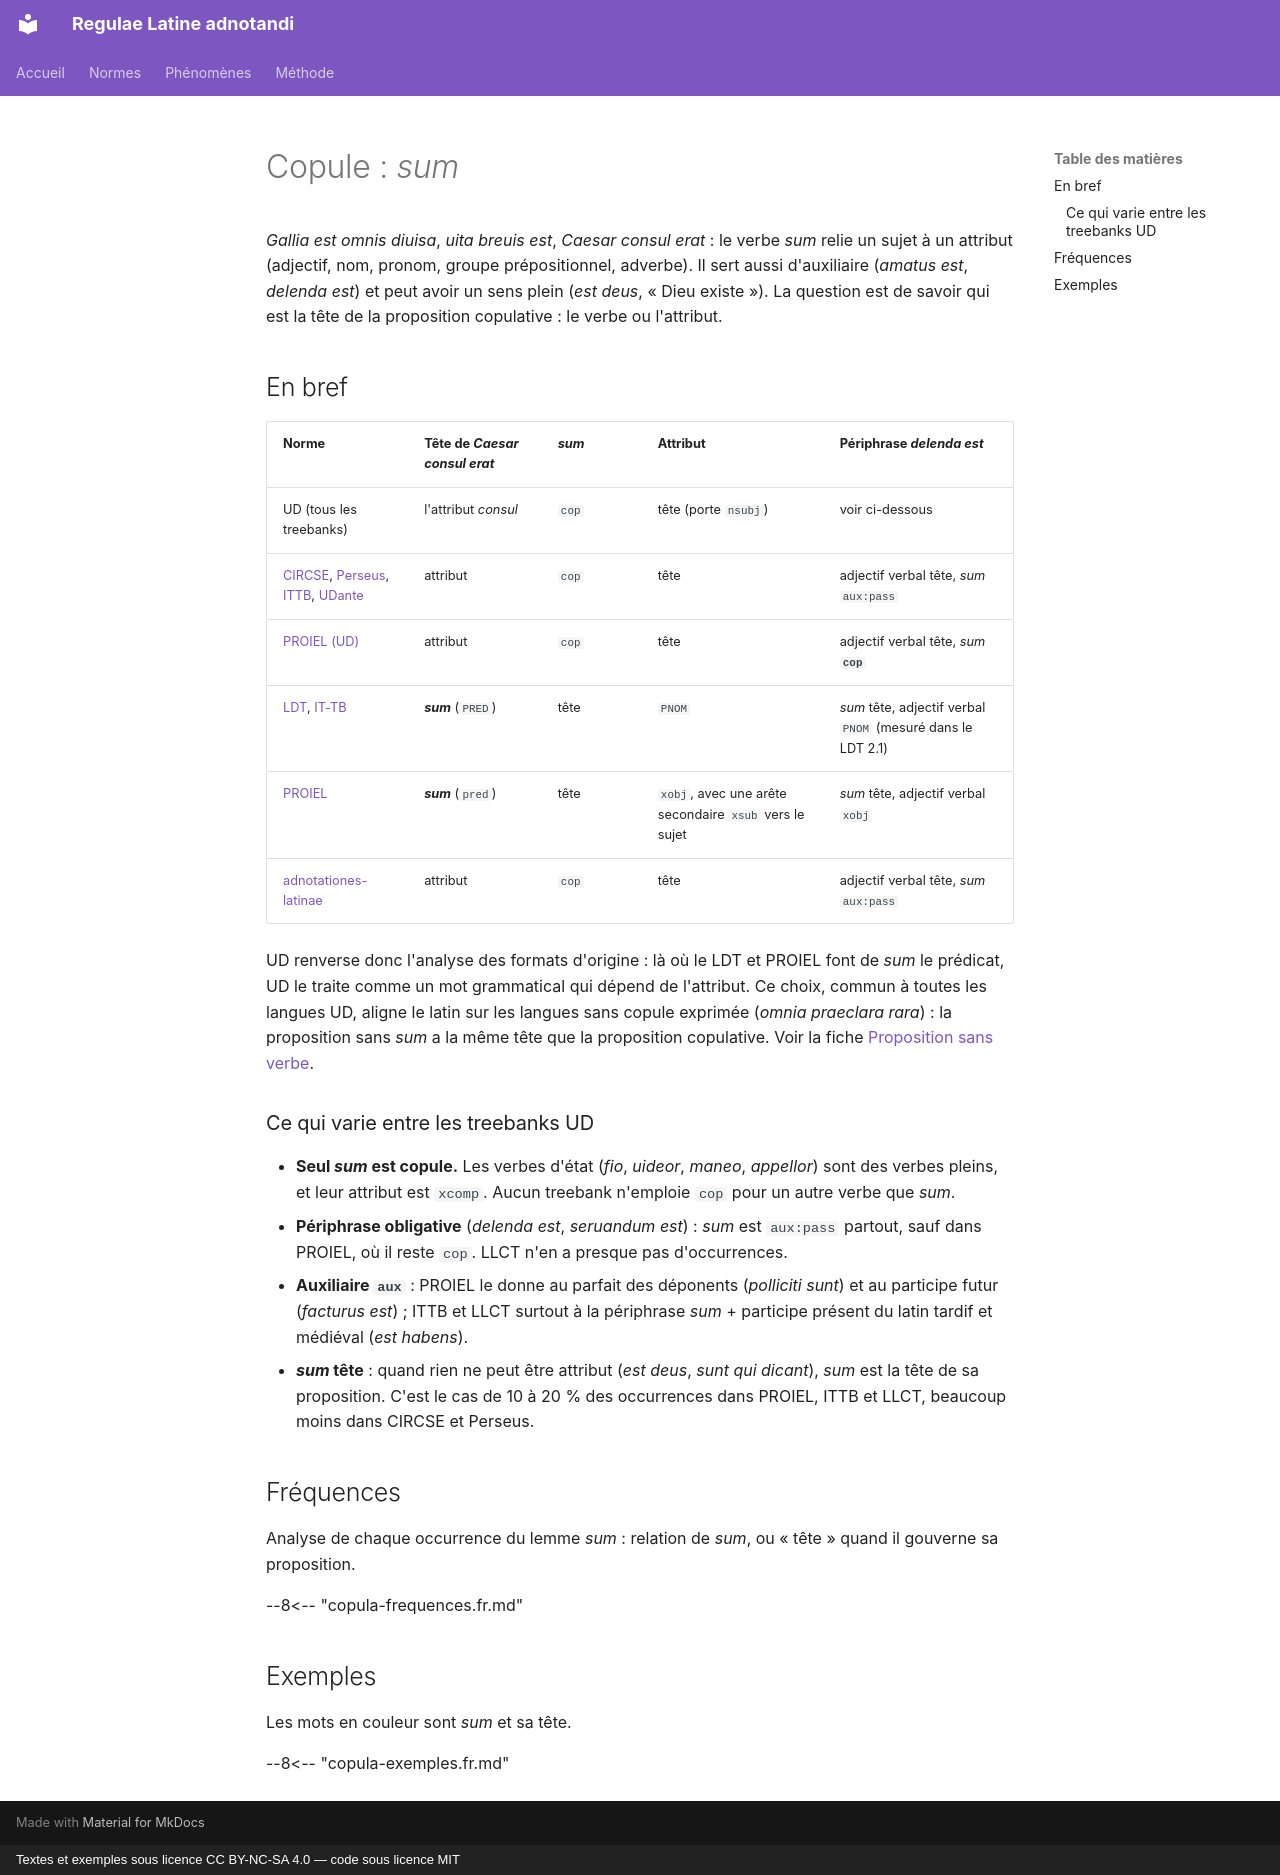

repository: jderet/regulae-latine-adnotandi · page: phaenomena/copula.fr/index.html · generator: mkdocs · copyright: Textes et exemples sous licence CC BY-NC-SA 4.0 — code sous licence MIT

# Copule : *sum*

*Gallia est omnis diuisa*, *uita breuis est*, *Caesar consul erat* : le verbe *sum* relie un sujet à un attribut (adjectif, nom, pronom, groupe prépositionnel, adverbe). Il sert aussi d'auxiliaire (*amatus est*, *delenda est*) et peut avoir un sens plein (*est deus*, « Dieu existe »). La question est de savoir qui est la tête de la proposition copulative : le verbe ou l'attribut.

## En bref

| Norme | Tête de *Caesar consul erat* | *sum* | Attribut | Périphrase *delenda est* |
|---|---|---|---|---|
| UD (tous les treebanks) | l'attribut *consul* | `cop` | tête (porte `nsubj`) | voir ci-dessous |
| [CIRCSE](../normes/circse.md), [Perseus](../normes/perseus.md), [ITTB](../normes/ittb.md), [UDante](../normes/udante.md) | attribut | `cop` | tête | adjectif verbal tête, *sum* `aux:pass` |
| [PROIEL (UD)](../normes/proiel-ud.md) | attribut | `cop` | tête | adjectif verbal tête, *sum* **`cop`** |
| [LDT](../normes/ldt.md), [IT-TB](../normes/it-tb.md) | ***sum*** (`PRED`) | tête | `PNOM` | *sum* tête, adjectif verbal `PNOM` (mesuré dans le LDT 2.1) |
| [PROIEL](../normes/proiel.md) | ***sum*** (`pred`) | tête | `xobj`, avec une arête secondaire `xsub` vers le sujet | *sum* tête, adjectif verbal `xobj` |
| [adnotationes-latinae](../normes/adnotationes.md) | attribut | `cop` | tête | adjectif verbal tête, *sum* `aux:pass` |

UD renverse donc l'analyse des formats d'origine : là où le LDT et PROIEL font de *sum* le prédicat, UD le traite comme un mot grammatical qui dépend de l'attribut. Ce choix, commun à toutes les langues UD, aligne le latin sur les langues sans copule exprimée (*omnia praeclara rara*) : la proposition sans *sum* a la même tête que la proposition copulative. Voir la fiche [Proposition sans verbe](sine-verbo.md).

### Ce qui varie entre les treebanks UD

- **Seul *sum* est copule.** Les verbes d'état (*fio*, *uideor*, *maneo*, *appellor*) sont des verbes pleins, et leur attribut est `xcomp`. Aucun treebank n'emploie `cop` pour un autre verbe que *sum*.
- **Périphrase obligative** (*delenda est*, *seruandum est*) : *sum* est `aux:pass` partout, sauf dans PROIEL, où il reste `cop`. LLCT n'en a presque pas d'occurrences.
- **Auxiliaire `aux`** : PROIEL le donne au parfait des déponents (*polliciti sunt*) et au participe futur (*facturus est*) ; ITTB et LLCT surtout à la périphrase *sum* + participe présent du latin tardif et médiéval (*est habens*).
- ***sum* tête** : quand rien ne peut être attribut (*est deus*, *sunt qui dicant*), *sum* est la tête de sa proposition. C'est le cas de 10 à 20 % des occurrences dans PROIEL, ITTB et LLCT, beaucoup moins dans CIRCSE et Perseus.

## Fréquences

Analyse de chaque occurrence du lemme *sum* : relation de *sum*, ou « tête » quand il gouverne sa proposition.

--8<-- "copula-frequences.fr.md"

## Exemples

Les mots en couleur sont *sum* et sa tête.

--8<-- "copula-exemples.fr.md"
